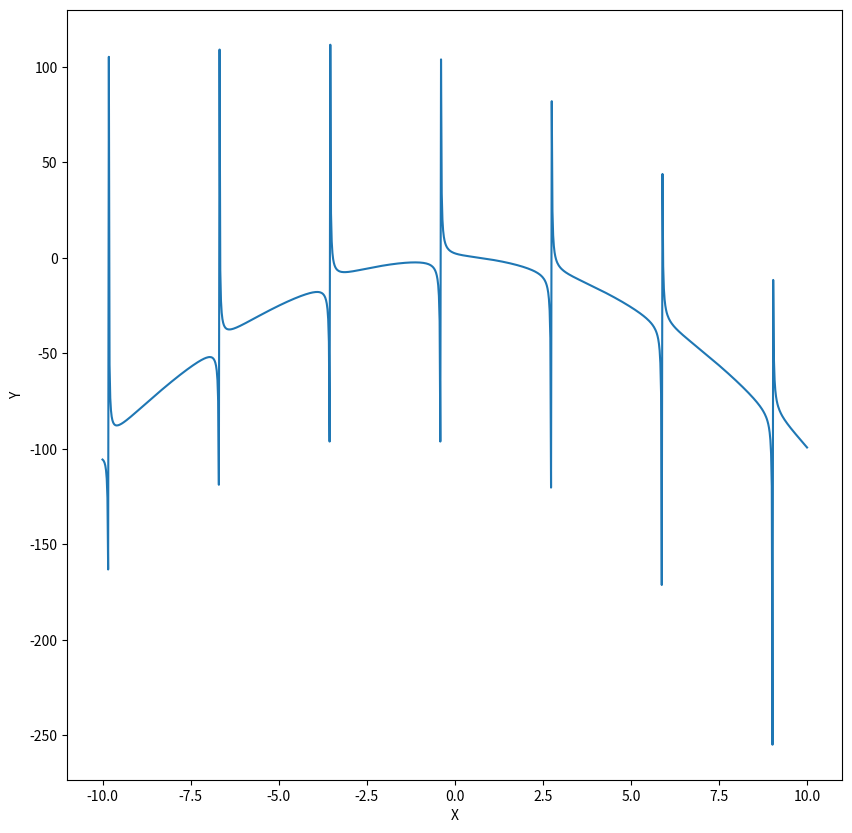

Source code (Python):
import matplotlib.pyplot as plt
import math
import numpy as np
import time


def f(x):
    return 1/math.tan(x+0.4) - x*x


def draw_function(function):
    plt.figure(figsize=(10, 10))
    x_points = np.linspace(-10, 10, 1000)
    y_points = list(map(function, x_points))
    plt.plot(x_points, y_points)
    plt.ylabel("Y")
    plt.xlabel("X")
    #plt.scatter([3/8], [F(3/8)], lw=5)
    plt.show()


def get_derivative_prak(function, x_point):
    differential_x = 0.00001
    return (function(x_point + differential_x) - function(x_point)) / differential_x


def bin_search(function, start_points, shift, equal_to=0):
    new_function = lambda x: function(x) - equal_to
    left, right = start_points
    left_y, right_y = map(new_function, start_points)
    counter = 0
    while True:
        counter += 1
        m = (left + right) / 2
        m_y = new_function(m)
        if m_y * right_y > 0:
            right = m
            right_y = m_y
        else:
            left = m
            left_y = m_y
        if abs(left_y) < shift:
            break
    return left, counter


def newton_search(function, start_points, shift):
    current_x = start_points[1]
    current_y = function(current_x)
    counter = 0
    while True:
        counter += 1
        deriv = get_derivative_prak(function, current_x)
        current_x -= current_y / deriv
        current_y = function(current_x)

        if abs(current_y) < shift:
            break
    return current_x, counter


def fixed_chord_search(function, start_points, shift):
    x0, x1 = start_points
    y0, y1 = map(function, start_points)
    counter = 0
    while True:
        counter += 1
        # (x-x0)*((y1-y0)/(x1-x0)) + y0 = 0 =>
        # x * (y1-y0) = x0 * (y1-y0) + y0 * (x1-x0) =>
        # x = (x0 * (y1-y0) + y0 * (x1-x0)) / (y1-y0)
        x1 = (x0 * (y1-y0) - y0 * (x1-x0)) / (y1-y0)
        y1 = function(x1)
        if abs(y1) < shift:
            break
    return x1, counter


def unfixed_chord_search(function, start_points, shift):
    x0, x1 = start_points
    y0, y1 = map(function, start_points)
    counter = 0
    while True:
        counter += 1
        # (x-x0)*((y1-y0)/(x1-x0)) + y0 = 0 =>
        # x * (y1-y0) = x0 * (y1-y0) + y0 * (x1-x0) =>
        # x = (x0 * (y1-y0) + y0 * (x1-x0)) / (y1-y0)
        new_x = (x0 * (y1-y0) - y0 * (x1-x0)) / (y1-y0)
        x0, y0 = x1, y1
        x1, y1 = new_x, function(new_x)
        if abs(y1) < shift:
            break
    return x1, counter


print(time.process_time())
# функция ctg периодическая, период = pi,
# в моей функции при x=-0.4+pi*k (k-целое число) значение неопределено,
# поэтому буду искать наименьшее положительное решение на промежутке -0.4, 2,714..,
# таким образом я найду наименьший положительный  корень,
# потому что f имеет ровно 1 решение на нем
# и оно гарантированно наименьшее положительное
# (очев, левая граница меньше ноляб првая - больше)

# функция, которая дана мне монотонна на (-0.4, 2,714),
# поэтому все методы работают на отрезке [-0.3, 2.7] корректно, независимо от начальных точек,
# поэтому буду брать крайние точки, как значения x для нахождения первых касательных и хорд
shift = 0.00005

print(f"bin_search function results:{bin_search(f, [-0.3, 2.7], shift)}"
       f"\n\t\t\t(result_x, iterations_count)\n")
# (2 вроде) у меня нет, но самый легкий метод
# 16 iterations

print(f"newton_search function results:\n{newton_search(f, [-0.3, 2.7], shift)}\n") # 1
# 7 iterations

print(f"fixed_chord_search function results:\n{fixed_chord_search(f, [-0.3, 2.7], shift)}\n") # 4
# 33 iterations

print(f"unfixed_chord_search function results:\n{unfixed_chord_search(f, [-0.3, 2.7], shift)}\n") # 5
# 5 iterations

print(time.process_time())

draw_function(f)